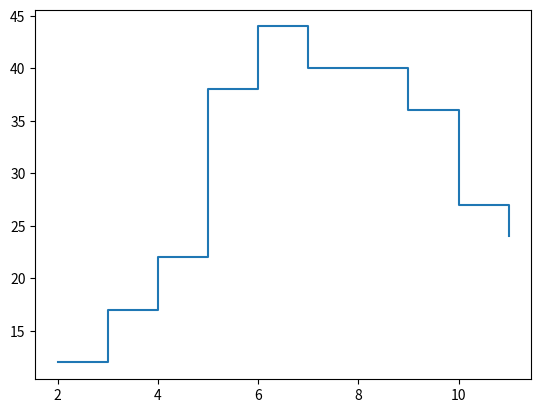

Reproduce this figure in Python.
import numpy as np
import matplotlib.pyplot as plt


def main():
    fig = plt.figure()
    sai = np.array([0, 0])
    base = np.array([])
    for i in range(300):
        sai[0] = np.random.randint(1, 7)
        sai[1] = np.random.randint(1, 7)
        sum = sai[0]+sai[1]
        base = np.append(base, sum)
    mean = np.mean(base)
    std = np.std(base)
    data, hist = np.histogram(base, range=(2, 12))

    print(f"平均:{mean}\n標準偏差:{std}\n度数分布:{data}\n")
    plt.step(hist[:-1], data, where='post')
    fig.savefig("img.png")


if __name__ == "__main__":
    main()
